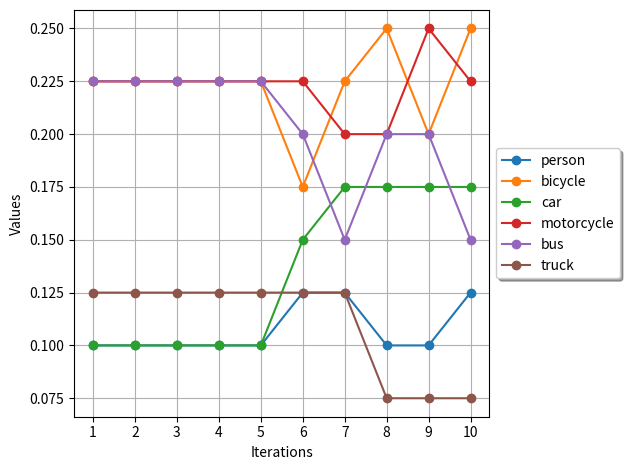

Write the Python code that produced this figure. (Note: this script raises an exception after producing the figure.)
import matplotlib.pyplot as plt

# Manually define data
data = {
    'person':       [0.1,   0.1,   0.1,   0.1,  0.1,   0.125,  0.125,   0.1, 0.1    , 0.125,],
    'bicycle':      [0.225, 0.225, 0.225, 0.225,0.225, 0.175,  0.225,   0.25, 0.2   , 0.25,],
    'car':          [0.1,   0.1,   0.1,   0.1,  0.1,   0.15,   0.175,   0.175, 0.175, 0.175,],
    'motorcycle':   [0.225, 0.225, 0.225, 0.225,0.225, 0.225,  0.2,     0.2, 0.25   , 0.225,  ],
    'bus':          [0.225, 0.225, 0.225, 0.225,0.225, 0.2,    0.15,    0.2, 0.2    , 0.15, ],
    'truck':        [0.125, 0.125, 0.125, 0.125,0.125, 0.125,  0.125,   0.075, 0.075, 0.075,]
}

def plot_graph(data):
    iterations = range(1, len(next(iter(data.values()))) + 1)  # assuming all keys have the same number of iterations

    for key, values in data.items():
        plt.plot(iterations, values, marker='o', label=key)

    #plt.title('Value Changes Over Iterations')
    plt.xlabel('Iterations')
    plt.ylabel('Values')
    plt.xticks(iterations)
    plt.legend(loc='center left', bbox_to_anchor=(1, 0.5), ncol=1, fancybox=True, shadow=True)
    plt.grid(True)
    plt.tight_layout()
    plt.savefig('../graphs/NoneF_Json.png')

def main():
    plot_graph(data)

if __name__ == "__main__":
    main()
